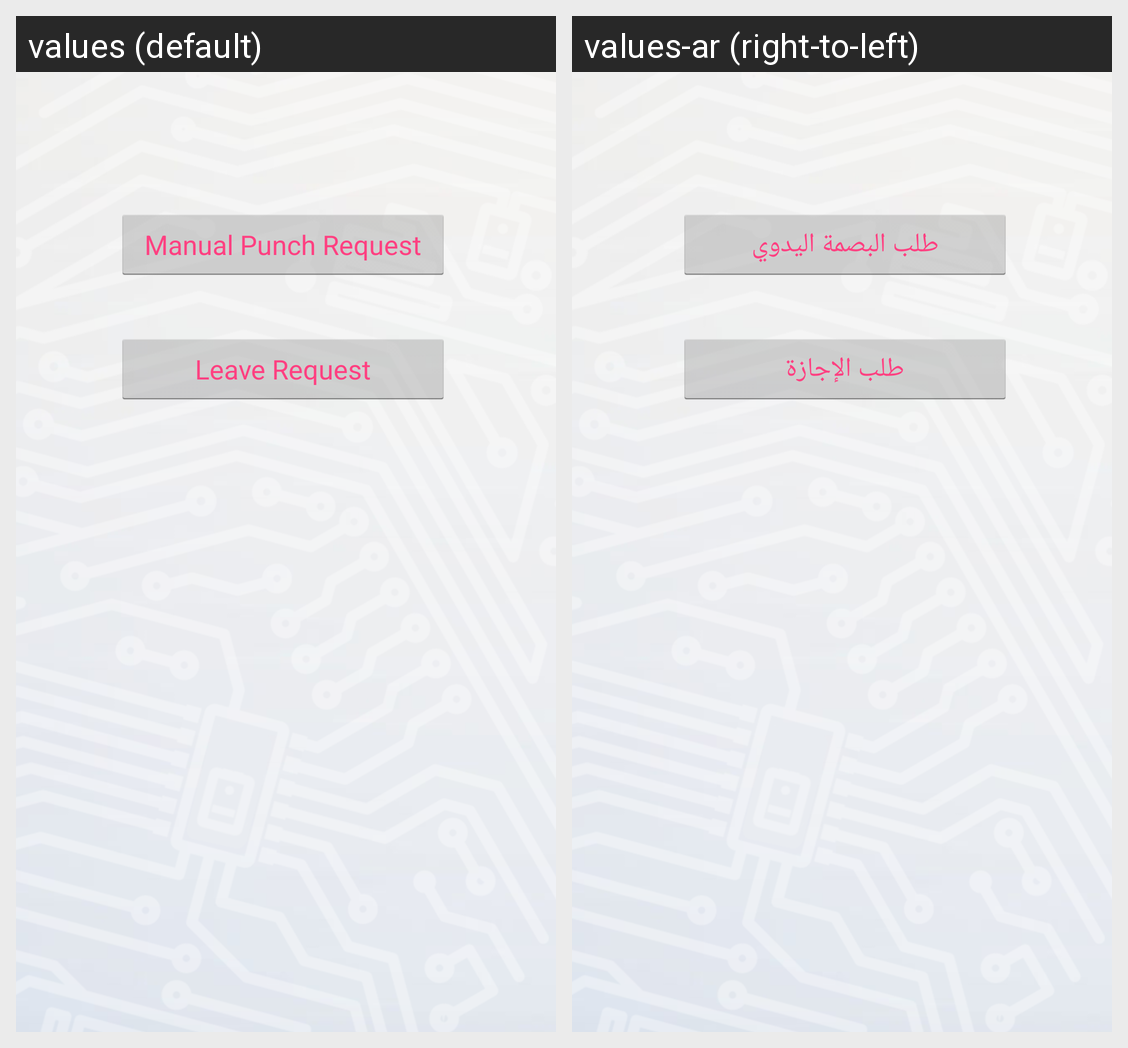

The same Android screen rendered under two of its app's locales, left to right. List the strings drawn on it with the default value and each locale's translation.
Android screen res/layout/fragment_log.xml rendered under 2 locales, left to right: values (default), values-ar (right-to-left). Device: Nexus 5 (rendered at 1080×1920; each locale shown at half size, 540×960, under a caption strip naming it); theme android:Theme.Holo.Light.
Strings drawn on this screen, with the default value and each locale's value (text and hints the layout hard-codes, and strings that could not be matched under every locale, appear in the picture but are not listed):

Manual_Punch_Request
  values: Manual Punch Request
  values-ar: طلب البصمة اليدوي

leave_request
  values: Leave Request
  values-ar: طلب الإجازة
